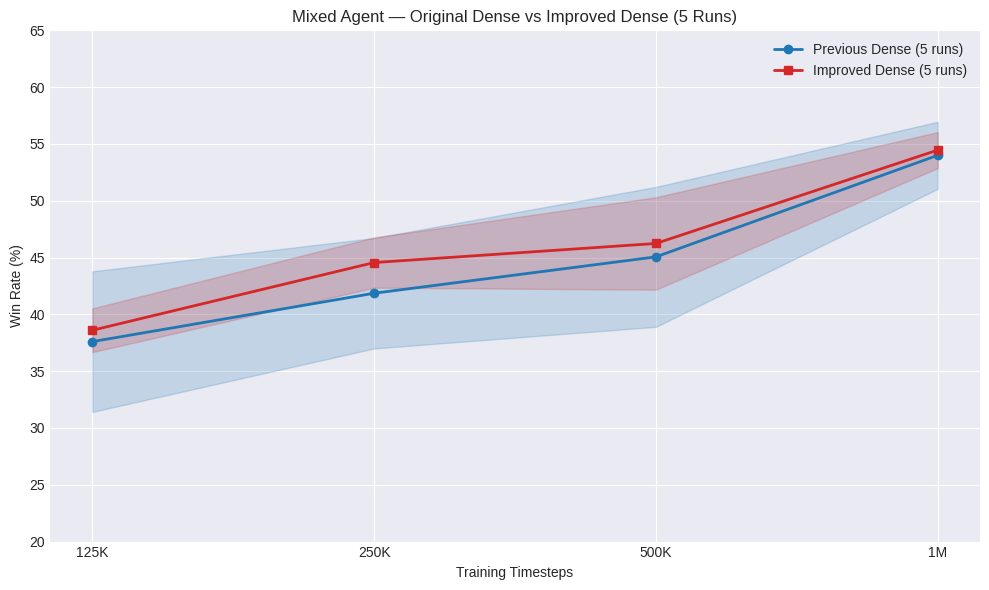

Recreate this plot in Python. (Note: this script raises an exception after producing the figure.)
import matplotlib.pyplot as plt
import numpy as np

plt.style.use('seaborn-v0_8-darkgrid')


timesteps = [125000, 250000, 500000, 1000000]
labels = ['125K', '250K', '500K', '1M']

#===========================================================
# Mixed vs Vector
#===========================================================

mixed_dense_5 = {
    125000: [43.30, 41.80, 36.80, 40.10, 26.00],
    250000: [32.40, 46.40, 43.40, 43.60, 43.50],
    500000: [47.70, 51.70, 47.70, 44.60, 33.60],
    1000000: [58.50, 53.80, 50.40, 51.40, 55.90]
}

mixed_alt_dense_5 = {
    125000: [39.70, 36.20, 37.30, 41.70, 38.10],
    250000: [43.90, 42.20, 42.60, 48.10, 46.00],
    500000: [45.50, 46.30, 39.10, 50.70, 49.60],
    1000000: [54.50, 55.30, 56.50, 51.70, 54.30]
}

# Mixed Agent (10-run Alt Dense)
mixed_dense_10 = {
    125000: [39.70,36.20,37.30,41.70,38.10,37.80,42.60,37.60,41.10,37.50],
    250000: [43.90,42.20,42.60,48.10,46.00,39.20,42.40,50.50,43.50,49.90],
    500000: [45.50,46.30,39.10,50.70,49.60,56.90,53.60,40.10,43.40,46.00],
    1000000: [54.50,55.30,56.50,51.70,54.30,54.00,57.10,53.30,52.40,55.90]
}

# Mixed Agent Sparse (10 runs)
mixed_sparse_10 = {
    125000: [41.30,46.80,32.50,44.00,32.80,40.80,44.20,35.90,42.40,45.00],
    250000: [41.10,38.60,36.00,41.90,40.10,44.90,36.80,47.40,40.70,30.40],
    500000: [54.10,38.40,45.80,50.60,44.50,45.90,42.90,45.10,49.00,42.80],
    1000000: [54.60,54.00,57.70,50.30,51.90,51.10,50.80,56.50,44.30,48.40]
}

# Vector Agent Dense (10-run Alt Dense)
vector_dense_10 = {
    125000: [43.30,50.30,45.60,35.40,49.20,46.00,41.60,36.10,39.70,41.90],
    250000: [42.10,45.80,37.50,49.00,46.00,52.40,44.40,46.80,45.80,49.40],
    500000: [48.20,50.20,51.40,41.40,50.20,43.10,50.40,36.20,52.30,50.90],
    1000000: [54.30,50.70,58.90,57.90,55.60,50.80,53.40,51.90,47.50,50.90]
}

# Vector Agent Sparse (10 runs)
vector_sparse_10 = {
    125000: [37.40,41.00,44.40,32.20,44.80,40.10,44.70,50.20,43.20,48.70],
    250000: [48.80,45.00,49.90,46.50,47.00,42.40,41.70,44.30,51.10,48.70],
    500000: [41.30,52.70,44.30,53.00,52.00,41.60,53.50,42.90,39.90,45.70],
    1000000: [51.50,53.50,47.50,46.80,53.80,56.90,49.20,52.90,49.40,51.10]
}

def avg_std(data):
    avg = [np.mean(data[t]) for t in timesteps]
    std = [np.std(data[t]) for t in timesteps]
    return avg, std

C1 = "#1f77b4"
C2 = "#d62728"
C3 = "#2ca02c"
C4 = "#9467bd"


# Mixed Agent: Original Dense vs Alt Dense (5 runs)
avg_dense5, std_dense5 = avg_std(mixed_dense_5)
avg_alt5, std_alt5 = avg_std(mixed_alt_dense_5)

plt.figure(figsize=(10,6))
plt.plot(labels, avg_dense5, marker='o', color=C1, label="Previous Dense (5 runs)", linewidth=2)
plt.plot(labels, avg_alt5, marker='s', color=C2, label="Improved Dense (5 runs)", linewidth=2)

plt.fill_between(range(len(labels)), 
                 np.array(avg_dense5)-np.array(std_dense5),
                 np.array(avg_dense5)+np.array(std_dense5),
                 alpha=0.2, color=C1)

plt.fill_between(range(len(labels)), 
                 np.array(avg_alt5)-np.array(std_alt5),
                 np.array(avg_alt5)+np.array(std_alt5),
                 alpha=0.2, color=C2)

plt.title("Mixed Agent — Original Dense vs Improved Dense (5 Runs)")
plt.xlabel("Training Timesteps")
plt.ylabel("Win Rate (%)")
plt.legend()
plt.ylim(20,65)
plt.tight_layout()
plt.savefig("bots/graphs_1/dense_vs_alt_dense.png", dpi=300)


# Mixed Agent: Improved Dense vs Sparse (10 runs)
mixed_dense_avg, mixed_dense_std = avg_std(mixed_dense_10)
mixed_sparse_avg, mixed_sparse_std = avg_std(mixed_sparse_10)

plt.figure(figsize=(10,6))
plt.plot(labels, mixed_dense_avg, marker='o', color=C1, label="Dense (Improved)", linewidth=2)
plt.plot(labels, mixed_sparse_avg, marker='s', color=C2, label="Sparse", linewidth=2)

plt.fill_between(range(len(labels)),
                 np.array(mixed_dense_avg)-np.array(mixed_dense_std),
                 np.array(mixed_dense_avg)+np.array(mixed_dense_std),
                 alpha=0.2, color=C1)

plt.fill_between(range(len(labels)),
                 np.array(mixed_sparse_avg)-np.array(mixed_sparse_std),
                 np.array(mixed_sparse_avg)+np.array(mixed_sparse_std),
                 alpha=0.2, color=C2)

plt.title("Mixed Agent — Improved Dense vs Sparse (10 Runs)")
plt.xlabel("Training Timesteps")
plt.ylabel("Win Rate (%)")
plt.legend()
plt.ylim(30,65)
plt.tight_layout()
plt.savefig("bots/graphs_1/mixed_dense_vs_sparse.png", dpi=300)


# Vector Agent: Improved Dense vs Sparse (10 runs)
vec_dense_avg, vec_dense_std = avg_std(vector_dense_10)
vec_sparse_avg, vec_sparse_std = avg_std(vector_sparse_10)

plt.figure(figsize=(10,6))
plt.plot(labels, vec_dense_avg, marker='o', color=C1, label="Dense (Improved)", linewidth=2)
plt.plot(labels, vec_sparse_avg, marker='s', color=C2, label="Sparse", linewidth=2)

plt.fill_between(range(len(labels)),
                 np.array(vec_dense_avg)-np.array(vec_dense_std),
                 np.array(vec_dense_avg)+np.array(vec_dense_std),
                 alpha=0.2, color=C1)

plt.fill_between(range(len(labels)),
                 np.array(vec_sparse_avg)-np.array(vec_sparse_std),
                 np.array(vec_sparse_avg)+np.array(vec_sparse_std),
                 alpha=0.2, color=C2)

plt.title("Vector Agent — Improved Dense vs Sparse (10 Runs)")
plt.xlabel("Training Timesteps")
plt.ylabel("Win Rate (%)")
plt.legend()
plt.ylim(35,65)
plt.tight_layout()
plt.savefig("bots/graphs_1/vector_dense_vs_sparse.png", dpi=300)


# Mixed vs Vector (Dense only, improved Alt Dense)
plt.figure(figsize=(10,6))
plt.plot(labels, mixed_dense_avg, marker='o', linewidth=2, label='Mixed (Dense)', color=C1)
plt.plot(labels, vec_dense_avg, marker='s', linewidth=2, label='Vector (Dense)', color=C2)

plt.title("Mixed vs Vector Agents — Dense Reward (Improved)")
plt.xlabel("Training Timesteps")
plt.ylabel("Win Rate (%)")
plt.legend()
plt.ylim(35,65)
plt.tight_layout()
plt.savefig("bots/graphs_1/mixed_vs_vector_dense.png", dpi=300)

# Mixed vs Vector (Sparse Only)
plt.figure(figsize=(10,6))
plt.plot(labels, mixed_sparse_avg, marker='o', linewidth=2, label='Mixed (Sparse)', color=C1)
plt.plot(labels, vec_sparse_avg, marker='s', linewidth=2, label='Vector (Sparse)', color=C2)

plt.title("Mixed vs Vector Agents — Sparse Reward")
plt.xlabel("Training Timesteps")
plt.ylabel("Win Rate (%)")
plt.legend()
plt.ylim(30,65)
plt.tight_layout()
plt.savefig("bots/graphs_1/mixed_vs_vector_sparse.png", dpi=300)


# All Reward Types Overview
plt.figure(figsize=(12,7))

plt.plot(labels, mixed_dense_avg, marker='o', linewidth=2, label='Mixed Dense', color=C1)
plt.plot(labels, mixed_sparse_avg, marker='o', linewidth=2, linestyle='--', label='Mixed Sparse', color=C1, alpha=0.7)

plt.plot(labels, vec_dense_avg, marker='s', linewidth=2, label='Vector Dense', color=C2)
plt.plot(labels, vec_sparse_avg, marker='s', linewidth=2, linestyle='--', label='Vector Sparse', color=C2, alpha=0.7)

plt.title("Mixed And Vector Agent Performance Comparison")
plt.xlabel("Training Timesteps")
plt.ylabel("Win Rate (%)")
plt.legend()
plt.ylim(30,65)
plt.tight_layout()
plt.savefig("bots/graphs_1/all_reward_comparison_1.png", dpi=300)


print("\nAll graphs have been generated and saved successfully!")

# Create figure with 2x2 subplots
fig, axs = plt.subplots(2, 2, figsize=(14, 10))

# Top-left: Mixed Dense vs Sparse
axs[0, 0].plot(labels, mixed_dense_avg, marker='o', color=C1, label='Dense (Improved)', linewidth=2)
axs[0, 0].plot(labels, mixed_sparse_avg, marker='s', color=C2, label='Sparse', linewidth=2)
axs[0, 0].fill_between(range(len(labels)),
                       np.array(mixed_dense_avg)-np.array(mixed_dense_std),
                       np.array(mixed_dense_avg)+np.array(mixed_dense_std),
                       alpha=0.2, color=C1)
axs[0, 0].fill_between(range(len(labels)),
                       np.array(mixed_sparse_avg)-np.array(mixed_sparse_std),
                       np.array(mixed_sparse_avg)+np.array(mixed_sparse_std),
                       alpha=0.2, color=C2)
axs[0, 0].set_title("Mixed Agent — Dense vs Sparse")
axs[0, 0].set_ylim(30,65)
axs[0, 0].set_xlabel("Timesteps")
axs[0, 0].set_ylabel("Win Rate (%)")
axs[0, 0].legend()

# Top-right: Vector Dense vs Sparse
axs[0, 1].plot(labels, vec_dense_avg, marker='o', color=C1, label='Dense (Improved)', linewidth=2)
axs[0, 1].plot(labels, vec_sparse_avg, marker='s', color=C2, label='Sparse', linewidth=2)
axs[0, 1].fill_between(range(len(labels)),
                       np.array(vec_dense_avg)-np.array(vec_dense_std),
                       np.array(vec_dense_avg)+np.array(vec_dense_std),
                       alpha=0.2, color=C1)
axs[0, 1].fill_between(range(len(labels)),
                       np.array(vec_sparse_avg)-np.array(vec_sparse_std),
                       np.array(vec_sparse_avg)+np.array(vec_sparse_std),
                       alpha=0.2, color=C2)
axs[0, 1].set_title("Vector Agent — Dense vs Sparse")
axs[0, 1].set_ylim(35,65)
axs[0, 1].set_xlabel("Timesteps")
axs[0, 1].set_ylabel("Win Rate (%)")
axs[0, 1].legend()

# Bottom-left: Mixed vs Vector Dense
axs[1, 0].plot(labels, mixed_dense_avg, marker='o', color=C1, label='Mixed Dense', linewidth=2)
axs[1, 0].plot(labels, vec_dense_avg, marker='s', color=C2, label='Vector Dense', linewidth=2)
axs[1, 0].set_title("Mixed vs Vector — Dense")
axs[1, 0].set_ylim(35,65)
axs[1, 0].set_xlabel("Timesteps")
axs[1, 0].set_ylabel("Win Rate (%)")
axs[1, 0].legend()

# Bottom-right: Mixed vs Vector Sparse
axs[1, 1].plot(labels, mixed_sparse_avg, marker='o', color=C1, label='Mixed Sparse', linewidth=2)
axs[1, 1].plot(labels, vec_sparse_avg, marker='s', color=C2, label='Vector Sparse', linewidth=2)
axs[1, 1].set_title("Mixed vs Vector — Sparse")
axs[1, 1].set_ylim(30,65)
axs[1, 1].set_xlabel("Timesteps")
axs[1, 1].set_ylabel("Win Rate (%)")
axs[1, 1].legend()

plt.tight_layout()
plt.savefig("bots/graphs_1/mixed_vs_vector_subplots.png", dpi=300)

# Mixed vs Vector — final timestep (1M)
final_t = 1000000
agents = ['Mixed Dense', 'Mixed Sparse', 'Vector Dense', 'Vector Sparse']
means = [
    np.mean(mixed_dense_10[final_t]),
    np.mean(mixed_sparse_10[final_t]),
    np.mean(vector_dense_10[final_t]),
    np.mean(vector_sparse_10[final_t])
]
stds = [
    np.std(mixed_dense_10[final_t]),
    np.std(mixed_sparse_10[final_t]),
    np.std(vector_dense_10[final_t]),
    np.std(vector_sparse_10[final_t])
]

plt.figure(figsize=(10,6))
plt.bar(agents, means, yerr=stds, capsize=5, color=[C1, C2, C1, C2], alpha=0.8)
plt.ylabel("Win Rate (%)")
plt.title("Mixed vs Vector — Win Rate at 1M Timesteps")
plt.ylim(30,65)
plt.tight_layout()
plt.savefig("bots/graphs_1/mixed_vs_vector_bar.png", dpi=300)

# Mixed vs Vector — all runs at 1M timesteps
data = [
    mixed_dense_10[final_t],
    mixed_sparse_10[final_t],
    vector_dense_10[final_t],
    vector_sparse_10[final_t]
]

plt.figure(figsize=(10,6))
plt.boxplot(data, tick_labels=agents, patch_artist=True,
            boxprops=dict(facecolor='lightblue', color='blue'),
            medianprops=dict(color='red'),
            whiskerprops=dict(color='blue'),
            capprops=dict(color='blue'))
plt.ylabel("Win Rate (%)")
plt.title("Mixed vs Vector — Distribution at 1M Timesteps")
plt.ylim(30,65)
plt.tight_layout()
plt.savefig("bots/graphs_1/mixed_vs_vector_box.png", dpi=300)


#===========================================================
# Board vs Numeric
#===========================================================
numeric_sparse = {
    125000: [38.00, 38.20, 44.50, 40.20, 36.30, 31.30, 39.90, 23.20, 38.50, 38.50],
    250000: [41.10, 32.80, 42.50, 47.10, 40.20, 37.60, 35.70, 50.50, 44.50, 42.80],
    500000: [47.00, 42.10, 47.00, 43.70, 38.70, 50.70, 36.40, 45.10, 47.40, 43.60],
    1000000: [48.00, 46.00, 46.00, 46.30, 40.00, 45.70, 48.90, 53.00, 54.30, 41.90],
}

numeric_alt_dense = {
    125000: [21.70, 38.00, 46.80, 20.90, 42.40, 34.70, 33.40, 38.40, 29.80, 25.50],
    250000: [45.00, 40.50, 46.10, 42.70, 42.00, 47.40, 42.70, 52.40, 33.70, 43.70],
    500000: [51.70, 42.10, 51.10, 39.40, 45.40, 46.50, 40.00, 31.50, 40.60, 47.70],
    1000000: [46.90, 41.20, 39.80, 51.10, 57.30, 49.70, 47.90, 54.20, 51.60, 49.80],
}

board_sparse = {
    125000: [39.60, 36.70, 36.40, 42.90, 51.70, 45.30, 36.90, 37.70, 41.30, 42.00],
    250000: [36.90, 35.60, 41.70, 38.20, 35.20, 37.00, 52.40, 42.00, 40.20, 40.50],
    500000: [46.70, 47.60, 43.10, 46.40, 51.10, 46.80, 44.30, 44.80, 53.80, 51.20],
    1000000: [51.30, 50.50, 57.00, 53.10, 54.30, 55.20, 50.30, 49.70, 52.60, 54.90],
}

board_alt_dense = {
    125000: [43.40, 36.80, 41.10, 29.60, 35.90, 38.10, 35.70, 37.50, 40.20, 44.80],
    250000: [45.90, 38.60, 43.10, 39.90, 47.30, 43.20, 36.60, 37.40, 41.40, 39.00],
    500000: [47.90, 46.80, 46.90, 48.60, 45.50, 52.10, 51.70, 47.40, 48.90, 53.80],
    1000000: [56.60, 51.80, 56.00, 55.30, 56.00, 45.80, 57.70, 47.30, 51.20, 46.40],
}


# Board Agent: Improved Dense vs Sparse (10 runs)
board_dense_avg, board_dense_std = avg_std(board_alt_dense)
board_sparse_avg, board_sparse_std = avg_std(board_sparse)

plt.figure(figsize=(10,6))
plt.plot(labels, board_dense_avg, marker='o', color=C4, label="Dense (Improved)", linewidth=2)
plt.plot(labels, board_sparse_avg, marker='s', color=C3, label="Sparse", linewidth=2)

plt.fill_between(range(len(labels)),
                 np.array(board_dense_avg)-np.array(board_dense_std),
                 np.array(board_dense_avg)+np.array(board_dense_std),
                 alpha=0.2, color=C4)

plt.fill_between(range(len(labels)),
                 np.array(board_sparse_avg)-np.array(board_sparse_std),
                 np.array(board_sparse_avg)+np.array(board_sparse_std),
                 alpha=0.2, color=C3)

plt.title("Board Agent — Improved Dense vs Sparse (10 Runs)")
plt.xlabel("Training Timesteps")
plt.ylabel("Win Rate (%)")
plt.legend()
plt.ylim(15,65)
plt.tight_layout()
plt.savefig("bots/graphs_2/board_dense_vs_sparse.png", dpi=300)


# Numeric Agent: Improved Dense vs Sparse (10 runs)
numeric_dense_avg, numeric_dense_std = avg_std(numeric_alt_dense)
numeric_sparse_avg, numeric_sparse_std = avg_std(numeric_sparse)

plt.figure(figsize=(10,6))
plt.plot(labels, numeric_dense_avg, marker='o', color=C4, label="Dense (Improved)", linewidth=2)
plt.plot(labels, numeric_sparse_avg, marker='s', color=C3, label="Sparse", linewidth=2)

plt.fill_between(range(len(labels)),
                 np.array(numeric_dense_avg)-np.array(numeric_dense_std),
                 np.array(numeric_dense_avg)+np.array(numeric_dense_std),
                 alpha=0.2, color=C4)

plt.fill_between(range(len(labels)),
                 np.array(numeric_sparse_avg)-np.array(numeric_sparse_std),
                 np.array(numeric_sparse_avg)+np.array(numeric_sparse_std),
                 alpha=0.2, color=C3)

plt.title("Numeric Agent — Improved Dense vs Sparse (10 Runs)")
plt.xlabel("Training Timesteps")
plt.ylabel("Win Rate (%)")
plt.legend()
plt.ylim(15,65)
plt.tight_layout()
plt.savefig("bots/graphs_2/numeric_dense_vs_sparse.png", dpi=300)


# Board vs Numeric (Dense only, improved Alt Dense)
plt.figure(figsize=(10,6))
plt.plot(labels, board_dense_avg, marker='o', linewidth=2, label='Board (Dense)', color=C4)
plt.plot(labels, numeric_dense_avg, marker='s', linewidth=2, label='Numeric (Dense)', color=C3)

plt.title("Board vs Numeric Agents — Dense")
plt.xlabel("Training Timesteps")
plt.ylabel("Win Rate (%)")
plt.legend()
plt.ylim(15,65)
plt.tight_layout()
plt.savefig("bots/graphs_2/board_vs_numeric_dense.png", dpi=300)


# Board vs Numeric (Sparse Only)
plt.figure(figsize=(10,6))
plt.plot(labels, board_sparse_avg, marker='o', linewidth=2, label='Board (Sparse)', color=C4)
plt.plot(labels, numeric_sparse_avg, marker='s', linewidth=2, label='Numeric (Sparse)', color=C3)

plt.title("Board vs Numeric Agents — Sparse")
plt.xlabel("Training Timesteps")
plt.ylabel("Win Rate (%)")
plt.legend()
plt.ylim(15,65)
plt.tight_layout()
plt.savefig("bots/graphs_2/board_vs_numeric_sparse.png", dpi=300)


# All Reward Types Overview
plt.figure(figsize=(12,7))

plt.plot(labels, board_dense_avg, marker='o', linewidth=2, label='Board Dense', color=C4)
plt.plot(labels, board_sparse_avg, marker='o', linewidth=2, linestyle='--', label='Board Sparse', color=C4, alpha=0.7)

plt.plot(labels, numeric_dense_avg, marker='s', linewidth=2, label='Numeric Dense', color=C3)
plt.plot(labels, numeric_sparse_avg, marker='s', linewidth=2, linestyle='--', label='Numeric Sparse', color=C3, alpha=0.7)

plt.title("Board And Numeric Only Agent Performance Comparison")
plt.xlabel("Training Timesteps")
plt.ylabel("Win Rate (%)")
plt.legend()
plt.ylim(15,65)
plt.tight_layout()
plt.savefig("bots/graphs_2/all_reward_comparison_2.png", dpi=300)


print("\nAll graphs have been generated and saved successfully!")


# Board vs Numeric Data (Dense/Sparse)

fig, axs = plt.subplots(2, 2, figsize=(14, 10))

# Top-left: Board Dense vs Sparse
axs[0, 0].plot(labels, board_dense_avg, marker='o', color=C4, label='Dense (Improved)', linewidth=2)
axs[0, 0].plot(labels, board_sparse_avg, marker='s', color=C3, label='Sparse', linewidth=2)
axs[0, 0].fill_between(range(len(labels)),
                       np.array(board_dense_avg)-np.array(board_dense_std),
                       np.array(board_dense_avg)+np.array(board_dense_std),
                       alpha=0.2, color=C4)
axs[0, 0].fill_between(range(len(labels)),
                       np.array(board_sparse_avg)-np.array(board_sparse_std),
                       np.array(board_sparse_avg)+np.array(board_sparse_std),
                       alpha=0.2, color=C3)
axs[0, 0].set_title("Board Agent — Dense vs Sparse")
axs[0, 0].set_ylim(15,65)
axs[0, 0].set_xlabel("Timesteps")
axs[0, 0].set_ylabel("Win Rate (%)")
axs[0, 0].legend()

# Top-right: Numeric Dense vs Sparse
axs[0, 1].plot(labels, numeric_dense_avg, marker='o', color=C4, label='Dense (Improved)', linewidth=2)
axs[0, 1].plot(labels, numeric_sparse_avg, marker='s', color=C3, label='Sparse', linewidth=2)
axs[0, 1].fill_between(range(len(labels)),
                       np.array(numeric_dense_avg)-np.array(numeric_dense_std),
                       np.array(numeric_dense_avg)+np.array(numeric_dense_std),
                       alpha=0.2, color=C4)
axs[0, 1].fill_between(range(len(labels)),
                       np.array(numeric_sparse_avg)-np.array(numeric_sparse_std),
                       np.array(numeric_sparse_avg)+np.array(numeric_sparse_std),
                       alpha=0.2, color=C3)
axs[0, 1].set_title("Numeric Agent — Dense vs Sparse")
axs[0, 1].set_ylim(15,65)
axs[0, 1].set_xlabel("Timesteps")
axs[0, 1].set_ylabel("Win Rate (%)")
axs[0, 1].legend()

# Bottom-left: Board vs Numeric Dense
axs[1, 0].plot(labels, board_dense_avg, marker='o', color=C4, label='Board Dense', linewidth=2)
axs[1, 0].plot(labels, numeric_dense_avg, marker='s', color=C3, label='Numeric Dense', linewidth=2)
axs[1, 0].set_title("Board vs Numeric — Dense")
axs[1, 0].set_ylim(15,65)
axs[1, 0].set_xlabel("Timesteps")
axs[1, 0].set_ylabel("Win Rate (%)")
axs[1, 0].legend()

# Bottom-right: Board vs Numeric Sparse
axs[1, 1].plot(labels, board_sparse_avg, marker='o', color=C4, label='Board Sparse', linewidth=2)
axs[1, 1].plot(labels, numeric_sparse_avg, marker='s', color=C3, label='Numeric Sparse', linewidth=2)
axs[1, 1].set_title("Board vs Numeric — Sparse")
axs[1, 1].set_ylim(15,65)
axs[1, 1].set_xlabel("Timesteps")
axs[1, 1].set_ylabel("Win Rate (%)")
axs[1, 1].legend()

plt.tight_layout()
plt.savefig("bots/graphs_2/board_vs_numeric_subplots.png", dpi=300)

# Board vs Numeric — final timestep (1M)
agents_bn = ['Board Dense', 'Board Sparse', 'Numeric Dense', 'Numeric Sparse']
means_bn = [
    np.mean(board_alt_dense[final_t]),
    np.mean(board_sparse[final_t]),
    np.mean(numeric_alt_dense[final_t]),
    np.mean(numeric_sparse[final_t])
]
stds_bn = [
    np.std(board_alt_dense[final_t]),
    np.std(board_sparse[final_t]),
    np.std(numeric_alt_dense[final_t]),
    np.std(numeric_sparse[final_t])
]

plt.figure(figsize=(10,6))
plt.bar(agents_bn, means_bn, yerr=stds_bn, capsize=5, color=[C4, C3, C4, C3], alpha=0.8)
plt.ylabel("Win Rate (%)")
plt.title("Board vs Numeric — Win Rate at 1M Timesteps")
plt.ylim(15,65)
plt.tight_layout()
plt.savefig("bots/graphs_2/board_vs_numeric_bar.png", dpi=300)

data_bn = [
    board_alt_dense[final_t],
    board_sparse[final_t],
    numeric_alt_dense[final_t],
    numeric_sparse[final_t]
]

plt.figure(figsize=(10,6))
plt.boxplot(data_bn, tick_labels=agents_bn, patch_artist=True,
            boxprops=dict(facecolor='plum', color='purple'),
            medianprops=dict(color='green'),
            whiskerprops=dict(color='purple'),
            capprops=dict(color='purple'))
plt.ylabel("Win Rate (%)")
plt.title("Board vs Numeric — Distribution at 1M Timesteps")
plt.ylim(15,65)
plt.tight_layout()
plt.savefig("bots/graphs_2/board_vs_numeric_box.png", dpi=300)


# ==================================================================
# All models
# ==================================================================

final_t = 1000000

all_agents = [
    'Mixed Dense', 'Mixed Sparse',
    'Vector Dense', 'Vector Sparse',
    'Board Dense', 'Board Sparse',
    'Numeric Dense', 'Numeric Sparse'
]

all_means = [
    np.mean(mixed_dense_10[final_t]),
    np.mean(mixed_sparse_10[final_t]),
    np.mean(vector_dense_10[final_t]),
    np.mean(vector_sparse_10[final_t]),
    np.mean(board_alt_dense[final_t]),
    np.mean(board_sparse[final_t]),
    np.mean(numeric_alt_dense[final_t]),
    np.mean(numeric_sparse[final_t])
]

all_stds = [
    np.std(mixed_dense_10[final_t]),
    np.std(mixed_sparse_10[final_t]),
    np.std(vector_dense_10[final_t]),
    np.std(vector_sparse_10[final_t]),
    np.std(board_alt_dense[final_t]),
    np.std(board_sparse[final_t]),
    np.std(numeric_alt_dense[final_t]),
    np.std(numeric_sparse[final_t])
]

# Color mapping: Dense vs Sparse
colors_all = [C1, C2, C1, C2, C4, C3, C4, C3]

plt.figure(figsize=(12,6))
plt.bar(all_agents, all_means, yerr=all_stds, capsize=5, color=colors_all, alpha=0.8)
plt.ylabel("Win Rate (%)")
plt.title("All Agents — Win Rate at 1M Timesteps")
plt.ylim(15,65)
plt.xticks(rotation=45)
plt.tight_layout()
plt.savefig("bots/graphs/all_agents_bar.png", dpi=300)


all_data = [
    mixed_dense_10[final_t],
    mixed_sparse_10[final_t],
    vector_dense_10[final_t],
    vector_sparse_10[final_t],
    board_alt_dense[final_t],
    board_sparse[final_t],
    numeric_alt_dense[final_t],
    numeric_sparse[final_t]
]

plt.figure(figsize=(12,6))
box_colors = ['lightblue', 'lightcoral', 'lightblue', 'lightcoral',
              'plum', 'mediumpurple', 'plum', 'mediumpurple']

bp = plt.boxplot(all_data, tick_labels=all_agents, patch_artist=True)

# Apply colors to boxes
for patch, color in zip(bp['boxes'], box_colors):
    patch.set_facecolor(color)

# Median lines
for median in bp['medians']:
    median.set(color='green', linewidth=2)

plt.ylabel("Win Rate (%)")
plt.title("All Agents — Distribution at 1M Timesteps")
plt.ylim(15,65)
plt.xticks(rotation=45)
plt.tight_layout()
plt.savefig("bots/graphs/all_agents_box.png", dpi=300)
